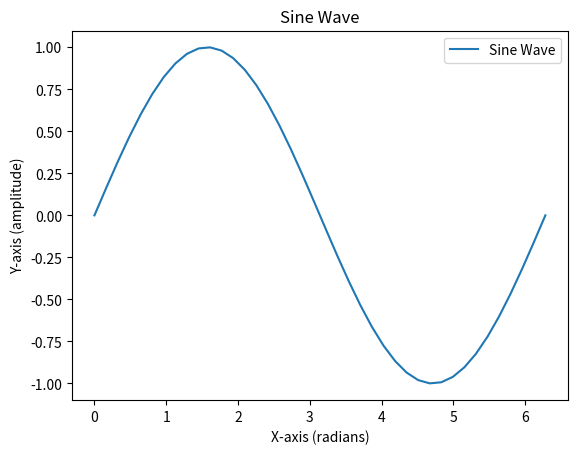

Write Python code to recreate this figure.
import matplotlib.pyplot as plt 
import numpy as np 
# Generate values for x-axis 
x = np.linspace(0, 2 * np.pi, 40)  # 40 points from 0 to 2π 
print ('Value of x is:', x) 
# Compute sine values 
y = np.sin(x) 
print ('Value of y is:', y) 
# Create the plot 
plt.plot(x, y, label='Sine Wave') 
# Add labels and title 
plt.xlabel('X-axis (radians)') 
plt.ylabel('Y-axis (amplitude)') 
plt.title('Sine Wave') 
plt.legend() 
# Display the plot 
plt.show()
